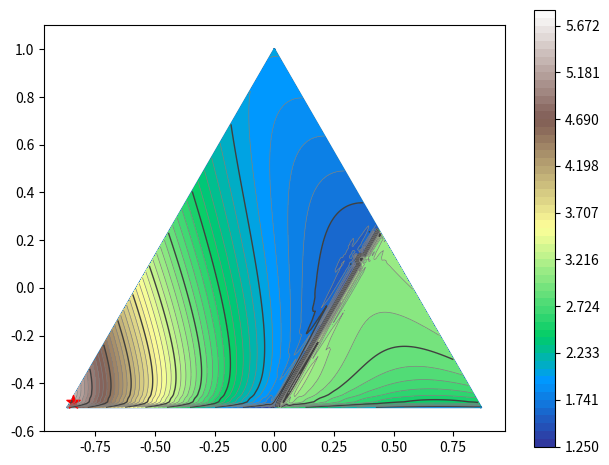

This chart was generated by the following Python code:
from matplotlib.tri import Triangulation, UniformTriRefiner
import matplotlib.pyplot as plt
import numpy as np
import heapq

def objective(fs, xs):
    return np.sum([f(x) for f, x in zip(fs, xs)])

class Simplex_PQNode:
    def __init__(self, points, fs, depth=0):
        # points is an NxN matrix (np.ndarray) where
        # rows represent points of the simplex
        # it is assumed that rows sum to 1
        self.points = points
        self.fs = fs

        self.depth = depth

        self._lb = None
        self._ub = None
        self._obj_vals = None
    
    def upper_bound(self):
        if self._ub is None:
            max_coords = np.max(self.points, axis=1)
            self._ub = objective(self.fs, max_coords)
        return self._ub

    def lower_bound(self):
        if self._lb is None:
            min_coords = np.min(self.points, axis=1)
            self._lb = objective(self.fs, min_coords)
        return self._lb

    def objective_values(self):
        if self._obj_vals is None:
            self._obj_vals = [objective(fs, point) for point in self.points]
        return self._obj_vals

    def __str__(self):
        return f'{self.points}\n{self.lower_bound()} -- {self.upper_bound()}'
    
    # comparison overloads for use as priority queue nodes
    # we want to prioritize nodes with larger lower bounds
    def __lt__(self, other):
        return self.depth < other.depth
    #return self.lower_bound() > other.lower_bound()

    def __eq__(self, other):
        return self.depth == other.depth
    #return self.lower_bound() == other.lower_bound()
    
    # split simplex along edge with biggest difference of objective function values
    def split(self):
        max_idx = np.argmax(self.objective_values())
        min_idx = np.argmin(self.objective_values())

        if min_idx == max_idx:
            min_idx = (min_idx + 1) % len(self.fs)

        max_point = self.points[max_idx]
        min_point = self.points[min_idx]

        avg_point = (max_point + min_point) / 2

        new_points1 = np.copy(self.points)
        new_points1[min_idx] = avg_point
        
        new_points2 = np.copy(self.points)
        new_points2[max_idx] = avg_point
        
        return [
            Simplex_PQNode(new_points1, fs, self.depth+1),
            Simplex_PQNode(new_points2, fs, self.depth+1),
        ]
        

# branch and bound approach
def maximize(fs, max_depth=15):
    N = len(fs)
    simplex_node = Simplex_PQNode(np.identity(N), fs)

    priority_queue = []
    heapq.heappush(priority_queue, simplex_node)

    biggest_value = float('-inf')
    best_u = None
    
    while len(priority_queue) > 0:
        node = heapq.heappop(priority_queue)

        if node.upper_bound() < biggest_value:
            continue
        if node.depth > max_depth:
            continue

        for i, val in enumerate(node.objective_values()):
            if val > biggest_value:
                biggest_value = val
                best_u = node.points[i]
                print(f'found new best value {biggest_value} at {best_u}')
                
        for child in node.split():
            heapq.heappush(priority_queue, child)

    return best_u, biggest_value
    
def plot_objective(fs, u_opt):
    # barycentric triangle corners

    padding=0.1
    
    angles = [np.pi*(1/2 + 2/3*x) for x in range(3)]
    tri_xs = np.cos(angles)
    tri_ys = np.sin(angles)

    ax_lim_min = np.min([tri_xs, tri_ys], axis=1) - padding
    ax_lim_max = np.max([tri_xs, tri_ys], axis=1) + padding

    xs = []
    ys = []
    zs = []

    N = 100
    for s1 in np.arange(N+1):
        u1 = s1 / N
        for s2 in np.arange(N-s1+1):
            u2 = s2 / N
            u3 = 1 - u1 - u2

            # barycentric coords
            u = np.array([u1, u2, u3])
            
            x = np.dot(tri_xs, u)
            y = np.dot(tri_ys, u)
            z = fs[0](u1) + fs[1](u2) + fs[2](u3)
            
            xs.append(x)
            ys.append(y)
            zs.append(z)

    outer_tri = Triangulation(tri_xs, tri_ys)
    
    domain_tri = Triangulation(xs, ys)
    refiner = UniformTriRefiner(domain_tri)
    
    tri_refi, zs_refi = refiner.refine_field(zs, subdiv=1)

    fig, ax = plt.subplots()
    ax.set_xlim(ax_lim_min[0], ax_lim_max[0])
    ax.set_ylim(ax_lim_min[1], ax_lim_max[1])
    ax.set_aspect('equal')

    # ax.axis('off')
    ax.triplot(outer_tri)
    
    num_levels = 50
    min_z = np.min(zs)
    max_z = np.max(zs)
    
    levels = np.arange(min_z, max_z*1.1, (max_z - min_z) / num_levels)
    
    tcf = ax.tricontourf(tri_refi, zs_refi, levels=levels, cmap='terrain')
    tc = ax.tricontour(tri_refi, zs_refi, levels=levels,
                       colors=['0.25', '0.5', '0.5', '0.5', '0.5'],
                       linewidths=[1.0, 0.5, 0.5, 0.5, 0.5])

    x_opt = np.dot(tri_xs, u_opt)
    y_opt = np.dot(tri_ys, u_opt)

    ax.scatter([x_opt], [y_opt], c='red', s=100, marker='*')
    
    plt.colorbar(tcf)
    plt.tight_layout()
    plt.show()

if __name__ == "__main__":
    fs = [
        lambda x: 2 * x**(1/3),
        lambda x: 5 * x**2,
        lambda x: 0 if x <= 0.5 else x + 1
    ]

    u_opt, opt_val = maximize(fs)
    print(f'maximum value {opt_val} found at coordinates {u_opt}')
    plot_objective(fs, u_opt)
